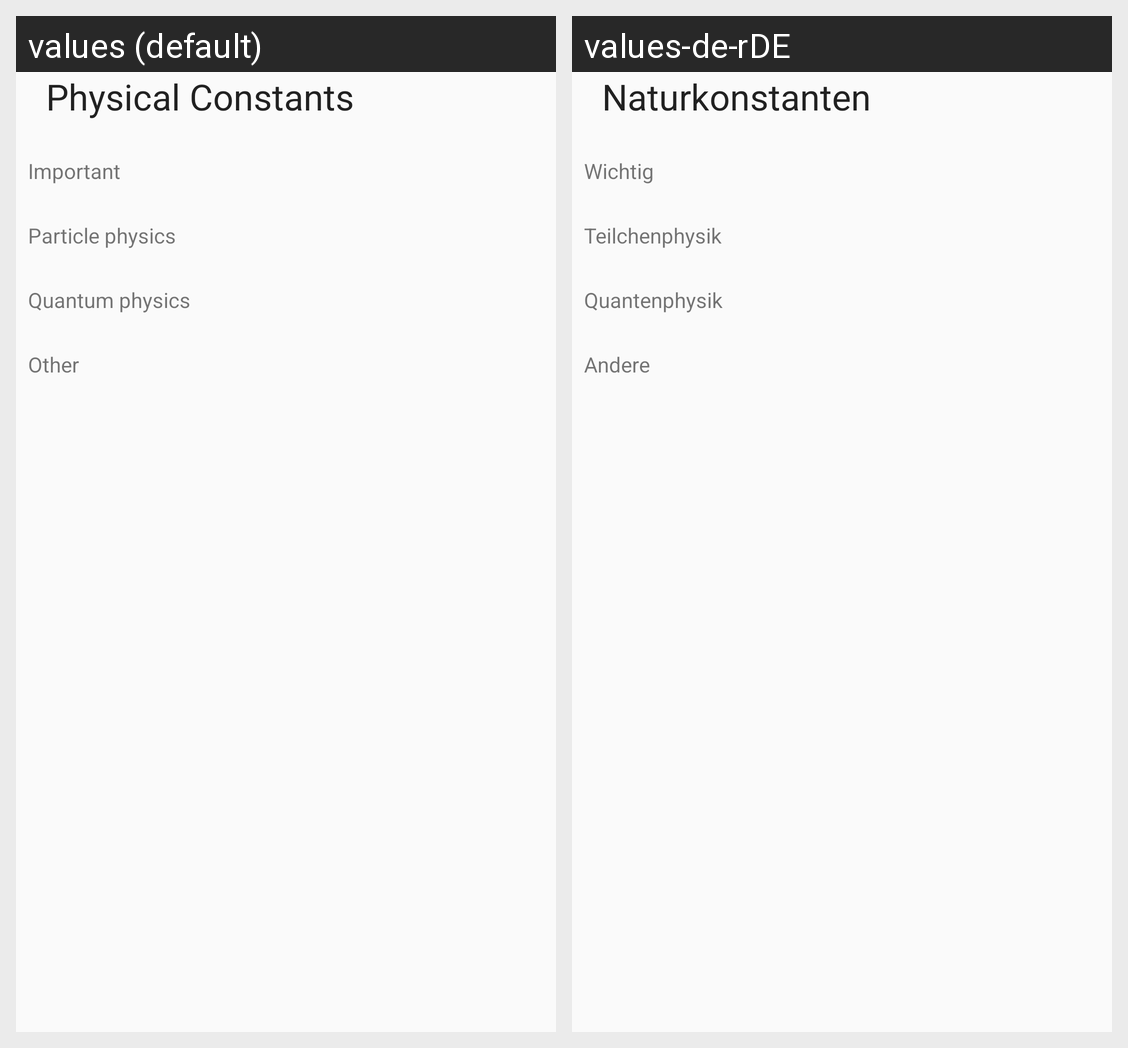

Translations of the strings shown on this Android screen, per locale in the grid:
Android screen res/layout/constants_bottom_sheet_content.xml rendered under 2 locales, left to right: values (default), values-de-rDE. Device: Nexus 5 (rendered at 1080×1920; each locale shown at half size, 540×960, under a caption strip naming it); theme Theme.Calculator.
Strings drawn on this screen, with the default value and each locale's value (text and hints the layout hard-codes, and strings that could not be matched under every locale, appear in the picture but are not listed):

constants_heading
  values: Physical Constants
  values-de-rDE: Naturkonstanten

important
  values: Important
  values-de-rDE: Wichtig

particles
  values: Particle physics
  values-de-rDE: Teilchenphysik

quantum_physics
  values: Quantum physics
  values-de-rDE: Quantenphysik

other
  values: Other
  values-de-rDE: Andere
